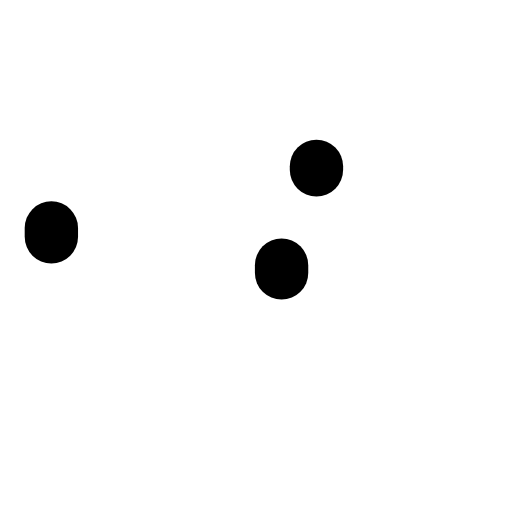
t = 0.00 s
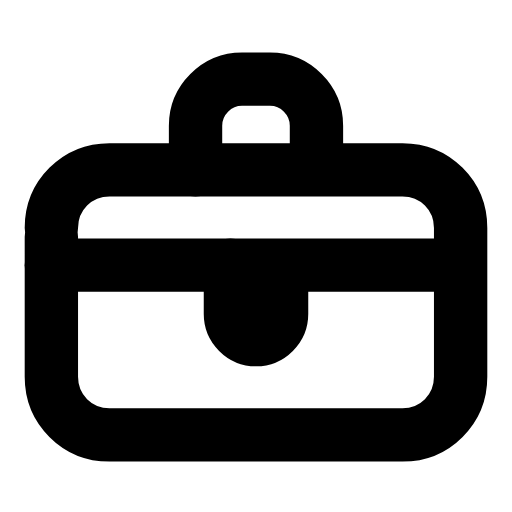
t = 0.24 s
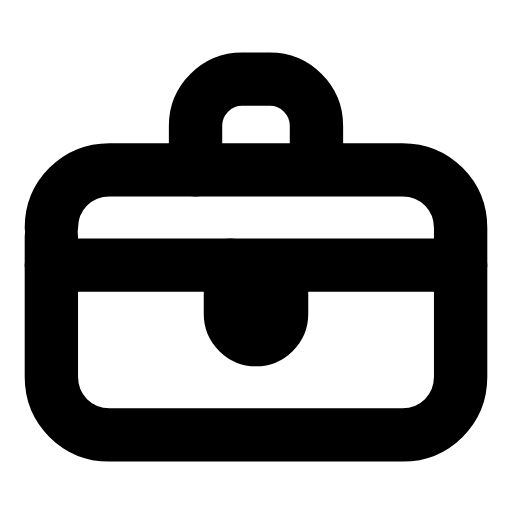
t = 0.47 s
t = 0.68 s: frame unchanged from t = 0.47 s, image omitted
t = 0.93 s: frame unchanged from t = 0.47 s, image omitted
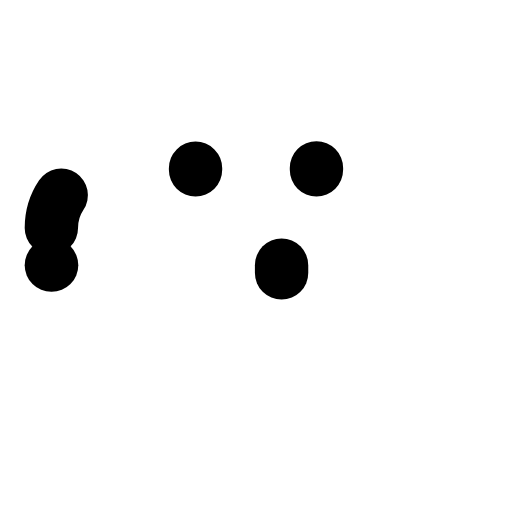
t = 1.17 s

The animated SVG that drew these frames (rendered in a browser with its animation timeline set to each time). Animation: 4 SMIL elements (animate=4); one cycle of 1.40 s, repeats indefinitely.

<svg xmlns="http://www.w3.org/2000/svg" width="24" height="24" viewBox="0 0 24 24" fill="none"><g transform="translate(-1.08 -1.085) scale(1.09)"><path stroke="currentColor" stroke-width="2.294" stroke-linecap="round" stroke-linejoin="round" fill="none" d="M3.2 10.8C3.2 9.4 4.3 8.3 5.7 8.3L18.3 8.3C19.7 8.3 20.8 9.4 20.8 10.8L20.8 17.2C20.8 18.6 19.7 19.7 18.3 19.7L5.7 19.7C4.3 19.7 3.2 18.6 3.2 17.2L3.2 10.8Z" pathLength="1" stroke-dasharray="1"><animate attributeName="stroke-dashoffset" values="1;1;0;0;0;0;1;1;1" keyTimes="0;0;0.189;0.45;0.6;0.774;0.9;0.9;1" dur="1.4s" repeatCount="indefinite" calcMode="spline" keySplines="0.16 1 0.3 1;0.16 1 0.3 1;0.16 1 0.3 1;0.16 1 0.3 1;0.16 1 0.3 1;0.16 1 0.3 1;0.16 1 0.3 1;0.16 1 0.3 1"/></path><path stroke="currentColor" stroke-width="2.294" stroke-linecap="round" stroke-linejoin="round" fill="none" d="M9.4 8.3L9.4 6.4C9.4 5.3 10.3 4.4 11.4 4.4L12.6 4.4C13.7 4.4 14.6 5.3 14.6 6.4L14.6 8.3" pathLength="1" stroke-dasharray="1"><animate attributeName="stroke-dashoffset" values="1;1;0;0;0;0;1;1;1" keyTimes="0;0.0315;0.2205;0.45;0.6;0.753;0.879;0.9;1" dur="1.4s" repeatCount="indefinite" calcMode="spline" keySplines="0.16 1 0.3 1;0.16 1 0.3 1;0.16 1 0.3 1;0.16 1 0.3 1;0.16 1 0.3 1;0.16 1 0.3 1;0.16 1 0.3 1;0.16 1 0.3 1"/></path><path stroke="currentColor" stroke-width="2.294" stroke-linecap="round" stroke-linejoin="round" fill="none" d="M3.2 12.4L20.8 12.4" pathLength="1" stroke-dasharray="1"><animate attributeName="stroke-dashoffset" values="1;1;0;0;0;0;1;1;1" keyTimes="0;0.063;0.252;0.45;0.6;0.732;0.858;0.9;1" dur="1.4s" repeatCount="indefinite" calcMode="spline" keySplines="0.16 1 0.3 1;0.16 1 0.3 1;0.16 1 0.3 1;0.16 1 0.3 1;0.16 1 0.3 1;0.16 1 0.3 1;0.16 1 0.3 1;0.16 1 0.3 1"/></path><path stroke="currentColor" stroke-width="2.294" stroke-linecap="round" stroke-linejoin="round" fill="none" d="M10.9 12.4L10.9 14.5C10.9 15.1 11.4 15.6 12 15.6S13.1 15.1 13.1 14.5L13.1 12.4" pathLength="1" stroke-dasharray="1"><animate attributeName="stroke-dashoffset" values="1;1;0;0;0;0;1;1;1" keyTimes="0;0.0945;0.2835;0.45;0.6;0.711;0.837;0.9;1" dur="1.4s" repeatCount="indefinite" calcMode="spline" keySplines="0.16 1 0.3 1;0.16 1 0.3 1;0.16 1 0.3 1;0.16 1 0.3 1;0.16 1 0.3 1;0.16 1 0.3 1;0.16 1 0.3 1;0.16 1 0.3 1"/></path></g></svg>
